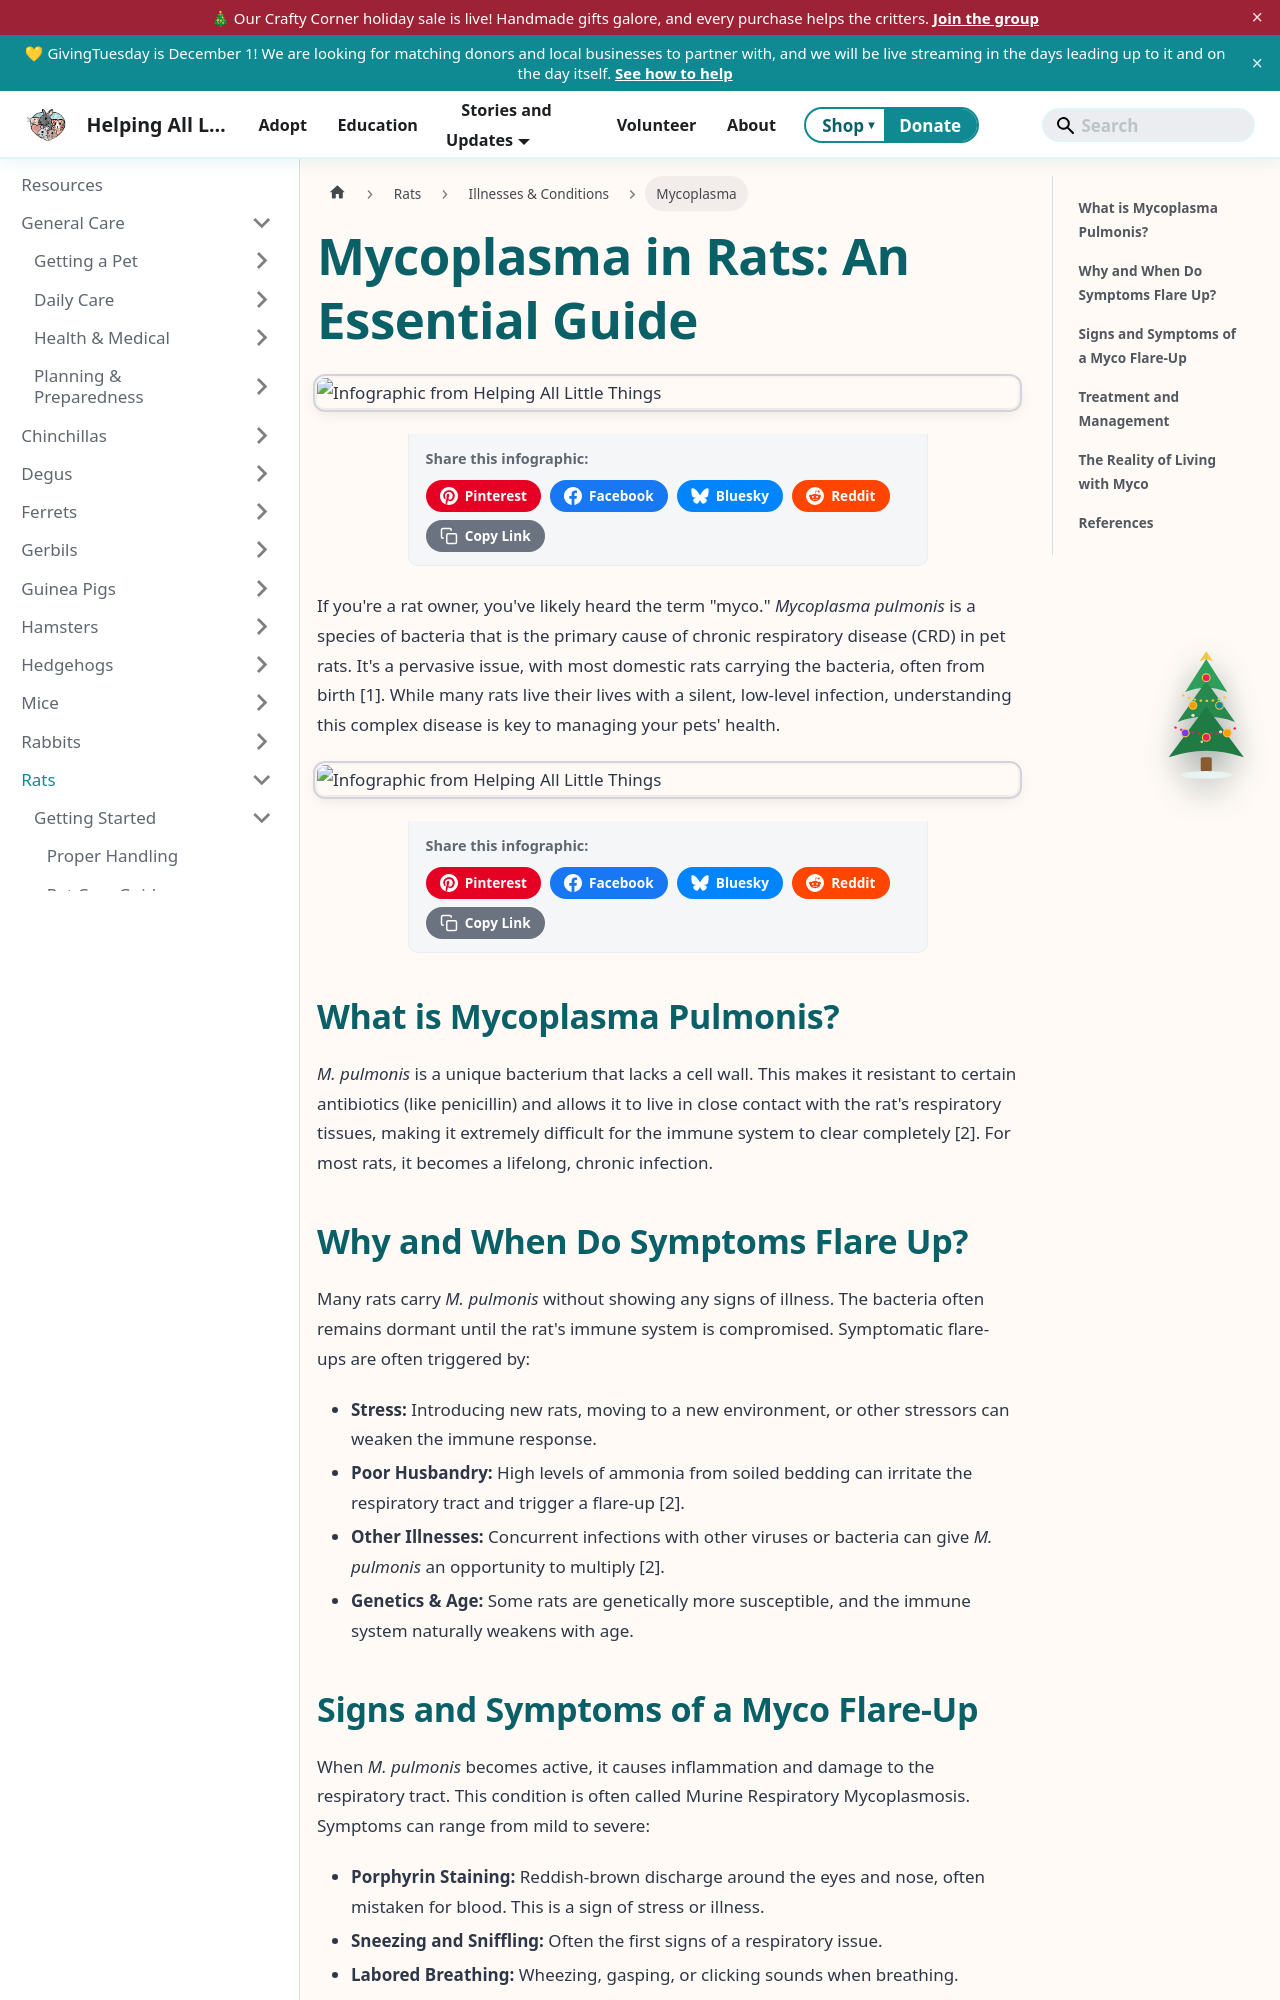

repository: AlannaBurke/haltrescue · page: docs/Rats/illnesses-and-conditions/mycoplasma-in-rats.html · generator: docusaurus

---
sidebar_label: Mycoplasma
sidebar_position: 2
tags: [rats, mycoplasma, respiratory infection, health, veterinary]
description: "If you're a rat owner, you've likely heard the term 'myco.' Mycoplasma pulmonis is a species of bacteria that is the primary cause of chronic respiratory disease (CRD) in pet rats. It's a pervasive..."
---


# Mycoplasma in Rats: An Essential Guide

import InfographicShare from '@site/src/components/InfographicShare';

<InfographicShare imageSrc="/img/rats/rat-food-list-printable.png" />


If you're a rat owner, you've likely heard the term "myco." *Mycoplasma pulmonis* is a species of bacteria that is the primary cause of chronic respiratory disease (CRD) in pet rats. It's a pervasive issue, with most domestic rats carrying the bacteria, often from birth [1]. While many rats live their lives with a silent, low-level infection, understanding this complex disease is key to managing your pets' health.

<InfographicShare imageSrc="/img/rats/mycoplasma-warning.png" />

## What is Mycoplasma Pulmonis?

*M. pulmonis* is a unique bacterium that lacks a cell wall. This makes it resistant to certain antibiotics (like penicillin) and allows it to live in close contact with the rat's respiratory tissues, making it extremely difficult for the immune system to clear completely [2]. For most rats, it becomes a lifelong, chronic infection.

## Why and When Do Symptoms Flare Up?

Many rats carry *M. pulmonis* without showing any signs of illness. The bacteria often remains dormant until the rat's immune system is compromised. Symptomatic flare-ups are often triggered by:

*   **Stress:** Introducing new rats, moving to a new environment, or other stressors can weaken the immune response.
*   **Poor Husbandry:** High levels of ammonia from soiled bedding can irritate the respiratory tract and trigger a flare-up [2].
*   **Other Illnesses:** Concurrent infections with other viruses or bacteria can give *M. pulmonis* an opportunity to multiply [2].
*   **Genetics & Age:** Some rats are genetically more susceptible, and the immune system naturally weakens with age.
